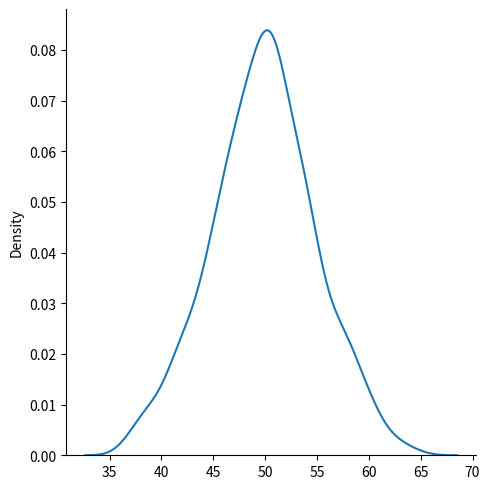
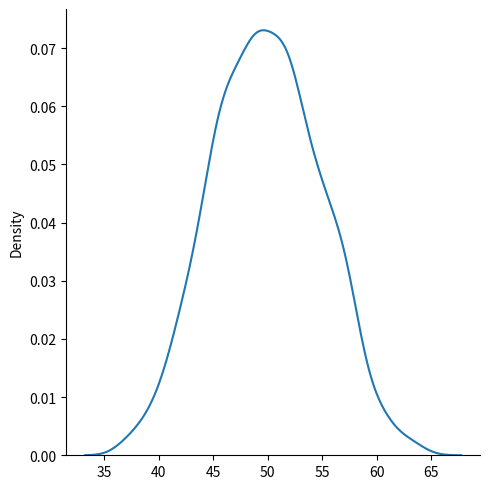
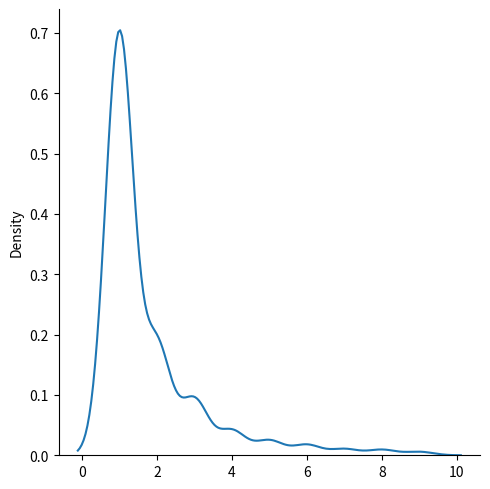

These figures' Python source, in order:
#Trying something new :)!
import matplotlib.pyplot as plt
import seaborn as sns
from numpy import random
data = {
    "normal":random.normal(loc=50,scale=5,size=1000),
    "binomial":random.binomial(n=100,p=0.5,size=1000),
    "possion":random.poisson(lam=20,size=10),
    "uniform":random.uniform(low=0,high=500,size=1000),
    "logistic":random.logistic(loc=30,scale=2,size=10),
    "Multinomial":random.multinomial(n=6,pvals=[1/6,1/6/3/6,1/6], size=10),
    "Exponential":random.exponential(scale=5,size=100),
    "chisquare":random.chisquare(df=1, size=1000),
    "rayleigh":random.rayleigh(size=1000),
    "pareto":random.pareto(a=2, size=1000),
    "zipf":random.zipf(a=2, size=1000)
}
sns.displot(data.get("normal"),kind="kde")
sns.displot(data.get("binomial"),kind="kde")
sns.displot(data.get("zipf")[data.get("zipf")<10],kind="kde")
plt.show()
